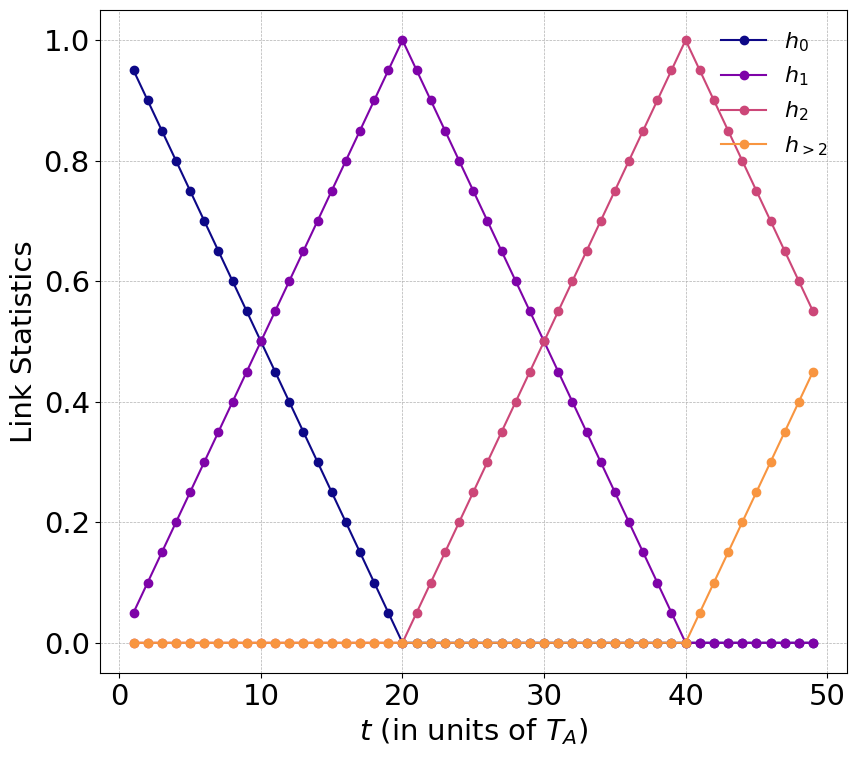

This figure's Python source:
import numpy as np
import matplotlib.pyplot as plt
import matplotlib.ticker as ticker  # optional, if you want an integer locator
import matplotlib.cm as cm
import matplotlib as mpl

# Ensure font is Arial and text is not converted to paths
mpl.rcParams.update({
    'font.size': 21,
    'font.family': 'Arial',
    'pdf.fonttype': 42  # Ensures fonts are stored as text, not outlines
})


c = plt.cm.plasma(np.linspace(0, 1, 5))

def system_A(n1, N):
    s = []
    for n in n1:
        mod_val = n % (2 * N)
        if mod_val == 0:
            s.append(1)
        elif mod_val <= N:
            s.append(mod_val)
        else:  # mod_val > N
            s.append(2 * N + 1 - mod_val)
    return s

# Fixed parameters for the two systems (the "pattern" parameters)

#Convention: Na > Nb
Na = 5 # number of distinct labels for system A (assume labels 1,...,Na)
Nb = 4 # for system B

# Define a range of p_max to sweep over.
# For example, let p_max range from 10 to 50 in steps of 5.
p_max_values = np.arange(1, 50, 1) # 10,15,...,50


# Prepare lists to store the fractions for each category for each p_max.
hit_zero_list = []
hit_one_list = []
hit_two_list = []
hit_above_list = []

scaling = int(1)

# Total number of (i,j) pairs
total_pairs = Na * Nb

for p_max in p_max_values:
    # Create p from 1 to p_max
    p_a = np.arange(1, p_max+1)
    p_b = np.arange(1, p_max*scaling+1)
    # Compute sequence outputs for system A and system B for given N's.
    y_a = system_A(p_a, Na)
    y_b = system_A(p_b, Nb)
    
    # Build "links" list: pair [y_a[i], y_b[i]] for i in index range.
    links = []
    for i in range(len(p_a)):
        links.append([y_a[i], y_b[i*scaling]])
    
    # Count occurrences for each pair (i,j) with i=1,...,Na and j=1,...,Nb.
    occ = []
    # Loop over all possible label combinations:
    for i in range(Na):       # i = 0,...,Na-1 corresponds to labels 1,...,Na
        for j in range(Nb):   # j = 0,...,Nb-1 corresponds to labels 1,...,Nb
            # Count how many times the pair [i+1, j+1] occurs in links.
            count = sum(1 for link in links if link == [i+1, j+1])
            occ.append(count)
    
    # Initialize hit counters:
    hit_zero = 0
    hit_one = 0
    hit_two = 0
    hit_above = 0

    
    # Use proper if-elif chain so that each occ value falls into one category.
    for o in occ:
        if o == 0:
            hit_zero += 1
        elif o == 1:
            hit_one += 1
        elif o == 2:
            hit_two += 1
        elif o > 2:
            hit_above += 1
    
    # Compute relative frequencies (divide by total pairs)
    hit_zero_list.append(hit_zero / total_pairs)
    hit_one_list.append(hit_one / total_pairs)
    hit_two_list.append(hit_two / total_pairs)
    hit_above_list.append(hit_above / total_pairs)


# 1) square figure
fig, ax = plt.subplots(figsize=(9, 8))

# 2) your four curves
ax.plot(p_max_values, hit_zero_list, '-o', color = c[0], label=r'$h_{0}$')
ax.plot(p_max_values, hit_one_list, '-o', color = c[1], label=r'$h_{1}$')
ax.plot(p_max_values, hit_two_list, '-o', color = c[2], label=r'$h_{2}$')
ax.plot(p_max_values, hit_above_list, '-o', color = c[3], label=r'$h_{>2}$')

# labels, legend, grid
ax.set_xlabel(r'$t$ (in units of $T_{A}$)')
ax.set_ylabel('Link Statistics')
ax.legend(
    fontsize=16,         # 🔽 Smaller font size for legend
    framealpha=0.,      # Optional: semi-transparent background
    facecolor='white'    # Optional: legend box color
)
ax.grid(True, which='both', ls='--', lw=0.5)

# 3) equal data‐unit aspect
#ax.set_aspect('equal', adjustable='box')

# save & show
fig.tight_layout()
fig.savefig('Fig8_d.pdf')
plt.show()
